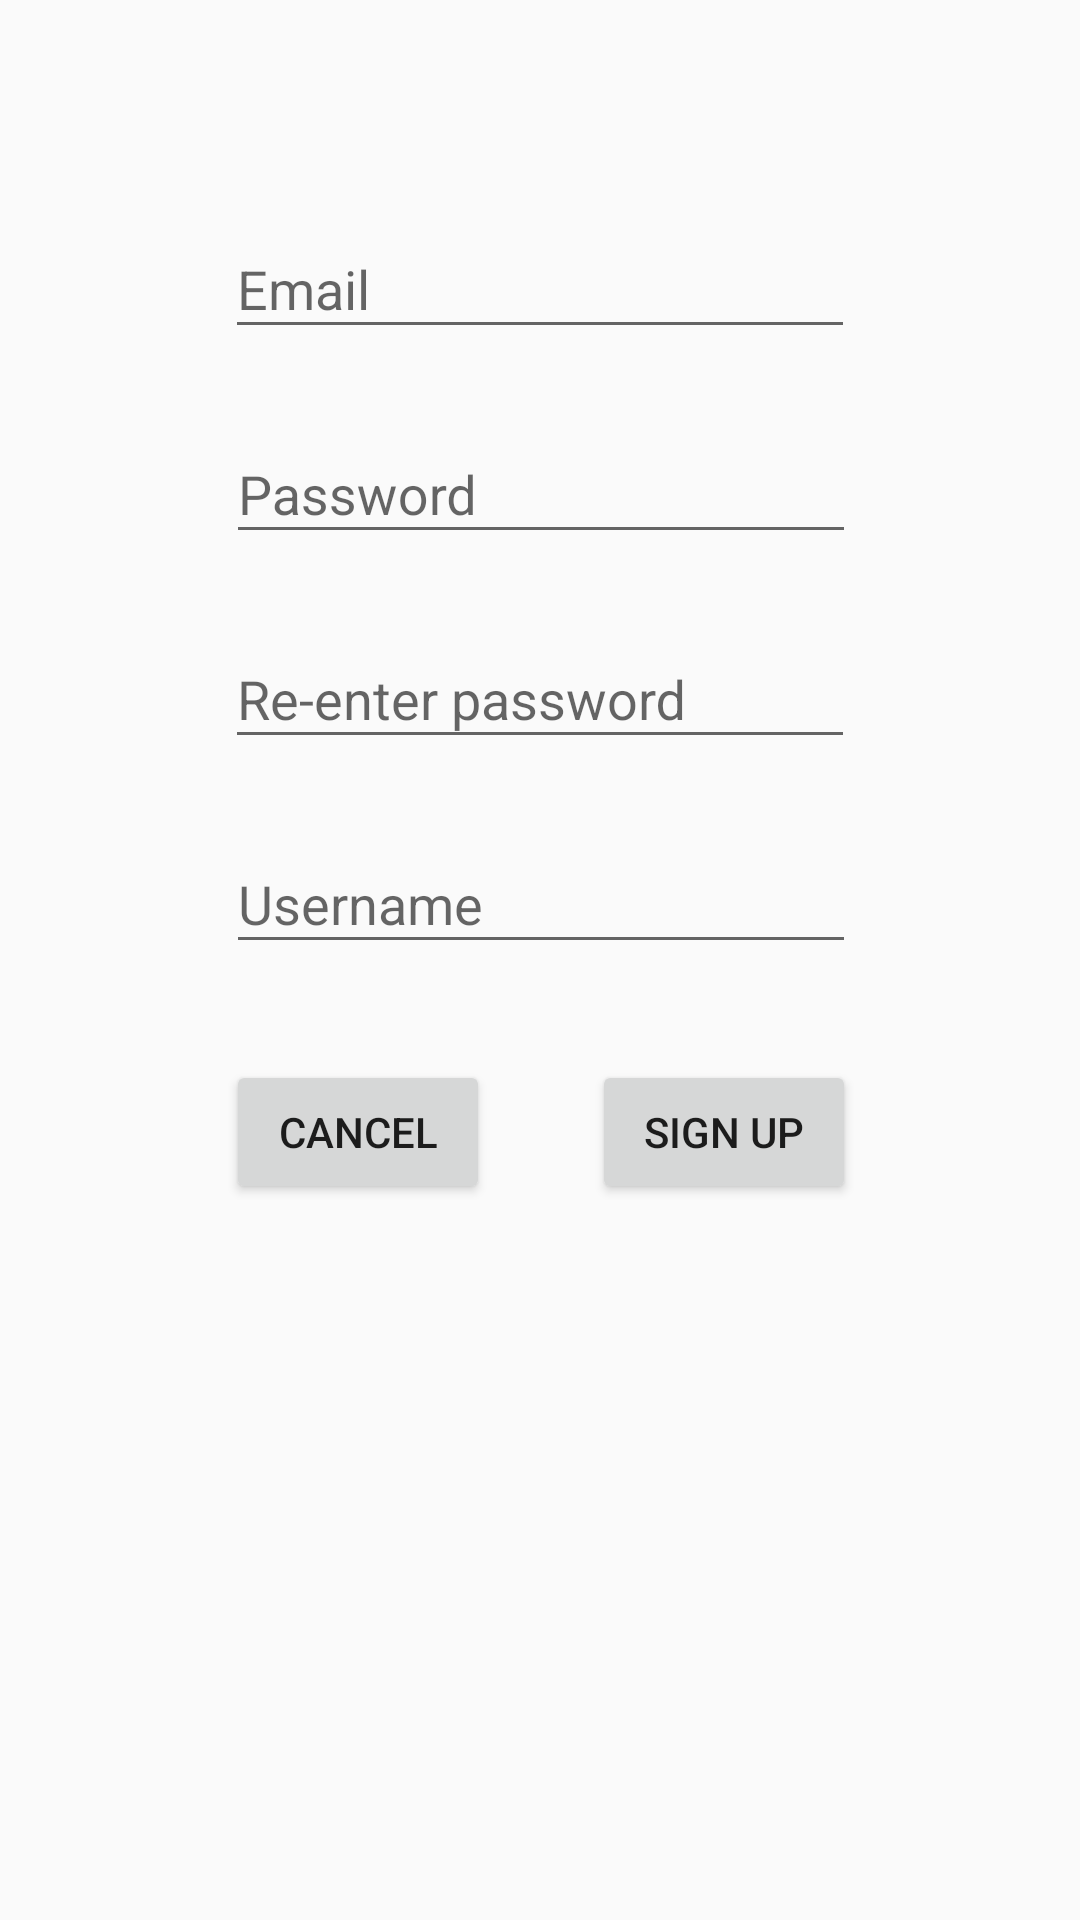

Produce the Android XML layout that renders to this screen, including the resource entries it uses.
<!-- AndroidManifest.xml: application theme LightTheme -->
<!-- res/layout/sign_up.xml -->
<?xml version="1.0" encoding="utf-8"?>
<ScrollView
    xmlns:android="http://schemas.android.com/apk/res/android"
    xmlns:app="http://schemas.android.com/apk/res-auto"
    xmlns:tools="http://schemas.android.com/tools"
    android:layout_height="match_parent"
    android:layout_width="match_parent">

<android.support.constraint.ConstraintLayout
    android:layout_width="match_parent"
    android:layout_height="wrap_content">

    <android.support.design.widget.TextInputLayout
        android:id="@+id/email_text_input_layout"
        android:layout_width="wrap_content"
        android:layout_height="wrap_content"
        app:layout_constraintLeft_toLeftOf="parent"
        app:layout_constraintRight_toRightOf="parent"
        app:layout_constraintTop_toTopOf="parent"
        android:layout_marginTop="64dp">

        <EditText
            android:id="@+id/email_sign_up"
            android:layout_width="wrap_content"
            android:layout_height="wrap_content"
            android:layout_marginTop="24dp"
            android:ems="10"
            android:hint="@string/email"
            android:inputType="textPersonName"
            app:layout_constraintLeft_toLeftOf="parent"
            app:layout_constraintRight_toRightOf="parent"
            app:layout_constraintTop_toTopOf="parent" />
    </android.support.design.widget.TextInputLayout>

    <android.support.design.widget.TextInputLayout
        android:id="@+id/password_text_input_layout"
        android:layout_width="wrap_content"
        android:layout_height="wrap_content"
        app:layout_constraintLeft_toLeftOf="parent"
        app:layout_constraintRight_toRightOf="parent"
        app:layout_constraintHorizontal_bias="0.502"
        android:layout_marginTop="16dp"
        app:layout_constraintTop_toBottomOf="@+id/email_text_input_layout">

        <EditText
            android:id="@+id/password_sign_up"
            android:layout_width="wrap_content"
            android:layout_height="wrap_content"
            android:ems="10"
            android:hint="@string/password"
            android:inputType="textPersonName"
            tools:layout_editor_absoluteX="70dp"
            tools:layout_editor_absoluteY="154dp" />
    </android.support.design.widget.TextInputLayout>

    <android.support.design.widget.TextInputLayout
        android:id="@+id/reenter_pass_text_input_layout"
        android:layout_width="wrap_content"
        android:layout_height="wrap_content"
        app:layout_constraintLeft_toLeftOf="parent"
        app:layout_constraintRight_toRightOf="parent"
        android:layout_marginTop="16dp"
        app:layout_constraintTop_toBottomOf="@+id/password_text_input_layout">

        <EditText
            android:id="@+id/reenter_pass_sign_up"
            android:layout_width="wrap_content"
            android:layout_height="wrap_content"
            android:ems="10"
            android:hint="@string/reenter_password"
            android:inputType="textPersonName"
            app:layout_constraintHorizontal_bias="0.414"
            app:layout_constraintLeft_toLeftOf="parent"
            app:layout_constraintRight_toRightOf="parent"
            tools:layout_editor_absoluteY="238dp" />
    </android.support.design.widget.TextInputLayout>


    <android.support.design.widget.TextInputLayout
        android:id="@+id/username_text_input_layout"
        android:layout_width="wrap_content"
        android:layout_height="wrap_content"
        app:layout_constraintLeft_toLeftOf="parent"
        app:layout_constraintRight_toRightOf="parent"
        app:layout_constraintHorizontal_bias="0.502"
        android:layout_marginTop="16dp"
        app:layout_constraintTop_toBottomOf="@+id/reenter_pass_text_input_layout">

        <EditText
            android:id="@+id/username_sign_up"
            android:layout_width="wrap_content"
            android:layout_height="wrap_content"
            android:ems="10"
            android:hint="@string/enter_username"
            android:inputType="text"
            app:layout_constraintLeft_toLeftOf="parent"
            app:layout_constraintRight_toRightOf="parent"
            tools:layout_editor_absoluteY="349dp" />
    </android.support.design.widget.TextInputLayout>


    <Button
        android:id="@+id/cancel_signup_button"
        android:layout_width="wrap_content"
        android:layout_height="wrap_content"
        android:layout_marginTop="32dp"
        android:onClick="cancelSignup"
        android:text="@string/cancel"
        app:layout_constraintStart_toStartOf="@+id/username_text_input_layout"
        app:layout_constraintTop_toBottomOf="@+id/username_text_input_layout" />

    <Button
        android:id="@+id/signup_button"
        android:layout_width="wrap_content"
        android:layout_height="wrap_content"
        android:layout_marginTop="32dp"
        android:onClick="signup"
        android:text="@string/action_sign_up"
        app:layout_constraintEnd_toEndOf="@+id/username_text_input_layout"
        app:layout_constraintTop_toBottomOf="@+id/username_text_input_layout" />
</android.support.constraint.ConstraintLayout>
</ScrollView>
<!-- resources referenced by this layout -->
<resources>
  <string name="action_sign_up">Sign up</string>
  <string name="cancel">Cancel</string>
  <string name="email">Email</string>
  <string name="enter_username">Username</string>
  <string name="password">Password</string>
  <string name="reenter_password">Re-enter password</string>
  <style name="LightTheme" parent="Theme.AppCompat.Light.NoActionBar" />
</resources>
